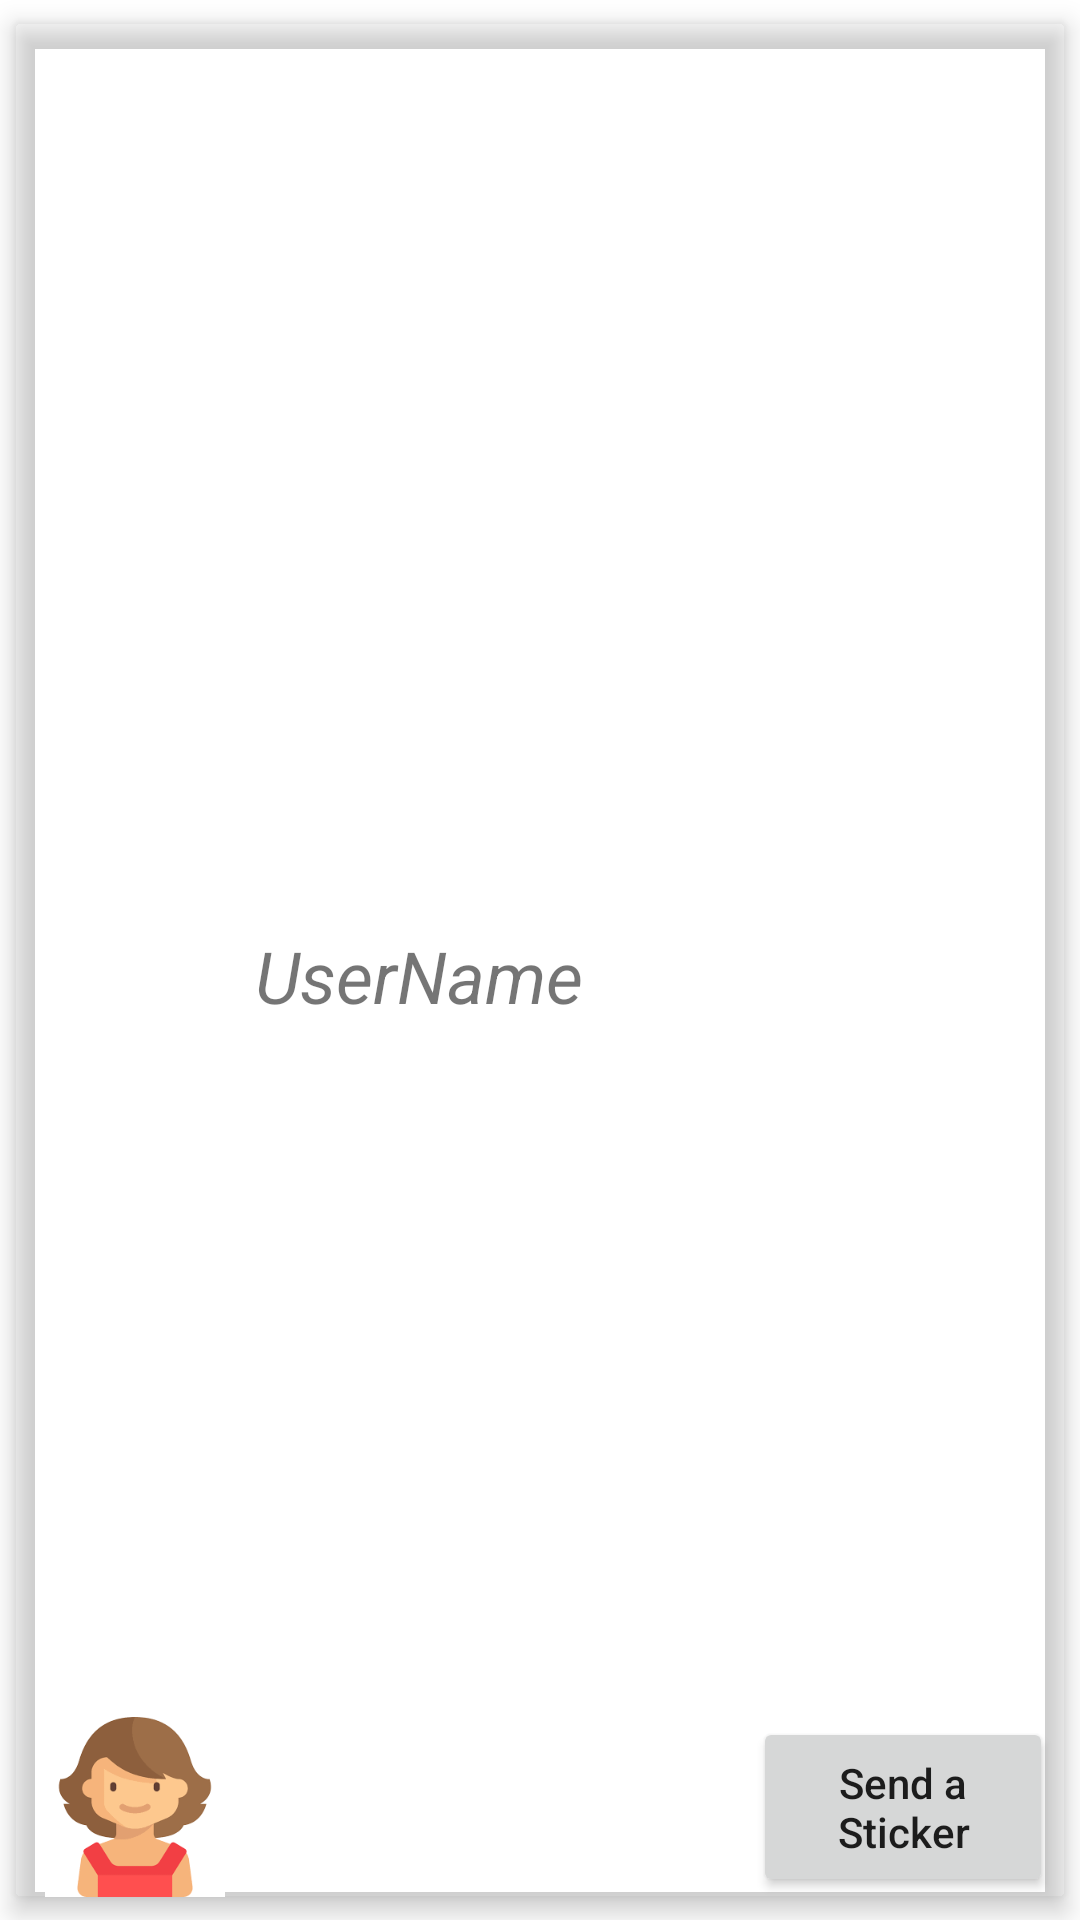

Layout XML and referenced resources for this Android screen:
<!-- AndroidManifest.xml: application theme Theme.NUMAD22Su_StickItToEm -->
<!-- res/layout/recycler_user_activity.xml -->
<?xml version="1.0" encoding="utf-8"?>
<androidx.constraintlayout.widget.ConstraintLayout
    xmlns:android="http://schemas.android.com/apk/res/android"
    xmlns:app="http://schemas.android.com/apk/res-auto"
    xmlns:tools="http://schemas.android.com/tools"
    android:layout_width="match_parent"
    android:layout_height="wrap_content"
    tools:context=".UserActivity">

    <androidx.cardview.widget.CardView
        android:layout_width="match_parent"
        android:layout_height="match_parent"
        android:clipChildren="false"
        android:clipToPadding="false"
        android:divider="@android:color/transparent"
        android:dividerHeight="0.0px"
        android:elevation="10dp"
        app:cardElevation="5dp"
        app:cardBackgroundColor="@color/pink"
        app:cardPreventCornerOverlap="false"
        app:cardUseCompatPadding="true"
        tools:layout_editor_absoluteX="0dp"
        tools:layout_editor_absoluteY="120dp">

        <androidx.constraintlayout.widget.ConstraintLayout
            android:layout_width="match_parent"
            android:layout_height="match_parent">

            <Button
                android:id="@+id/btnSendSticker"
                android:layout_width="100dp"
                android:layout_height="60dp"
                android:layout_marginEnd="4dp"
                android:onClick="stickerBtn"
                android:text="Send a Sticker"
                android:textAllCaps="false"
                android:textColor="@color/pink"
                app:layout_constraintBottom_toBottomOf="parent"
                app:layout_constraintEnd_toEndOf="parent"
                app:layout_constraintHorizontal_bias="1.0"
                app:layout_constraintStart_toEndOf="@+id/constraintLayout2"
                app:layout_constraintTop_toTopOf="parent"
                app:layout_constraintVertical_bias="1.0" />

            <ImageView
                android:id="@+id/imageView"
                android:layout_width="80dp"
                android:layout_height="60dp"
                android:src="@drawable/user"
                app:layout_constraintBottom_toBottomOf="parent"
                app:layout_constraintStart_toStartOf="parent"
                app:layout_constraintTop_toTopOf="parent"
                app:layout_constraintVertical_bias="1.0" />

            <androidx.constraintlayout.widget.ConstraintLayout
                android:id="@+id/constraintLayout2"
                android:layout_width="190dp"
                android:layout_height="57dp"
                app:layout_constraintBottom_toBottomOf="parent"
                app:layout_constraintStart_toEndOf="@+id/imageView"
                app:layout_constraintTop_toTopOf="parent"
                app:layout_constraintVertical_bias="0.515">

                <TextView
                    android:id="@+id/usernameTextView"
                    android:layout_width="match_parent"
                    android:layout_height="wrap_content"
                    android:text="UserName"
                    android:textSize="24sp"
                    android:textStyle="italic"
                    app:layout_constraintBottom_toBottomOf="parent"
                    app:layout_constraintTop_toTopOf="parent"
                    app:layout_constraintVertical_bias="0.36"
                    tools:layout_editor_absoluteX="0dp" />
            </androidx.constraintlayout.widget.ConstraintLayout>

        </androidx.constraintlayout.widget.ConstraintLayout>
    </androidx.cardview.widget.CardView>

</androidx.constraintlayout.widget.ConstraintLayout>
<!-- resources referenced by this layout -->
<resources>
  <!-- drawable user: png bitmap (drawable, 6300 bytes) -->
  <style name="Theme.NUMAD22Su_StickItToEm" parent="Theme.MaterialComponents.DayNight.DarkActionBar">
      
      <item name="colorPrimary">@color/purple_500</item>
      <item name="colorPrimaryVariant">@color/purple_700</item>
      <item name="colorOnPrimary">@color/white</item>
      
      <item name="colorSecondary">@color/teal_200</item>
      <item name="colorSecondaryVariant">@color/teal_700</item>
      <item name="colorOnSecondary">@color/black</item>
      
      <item name="android:statusBarColor" tools:targetApi="l">?attr/colorPrimaryVariant</item>
      
  </style>
  <!-- not gathered from this repository: default colours our renderer supplied (Android Studio template values) -->
  <color name="purple_500">#FF6200EE</color>
  <color name="purple_700">#FF3700B3</color>
  <color name="teal_200">#FF03DAC5</color>
  <color name="teal_700">#FF018786</color>
  <color name="black">#FF000000</color>
  <color name="white">#FFFFFFFF</color>
</resources>
